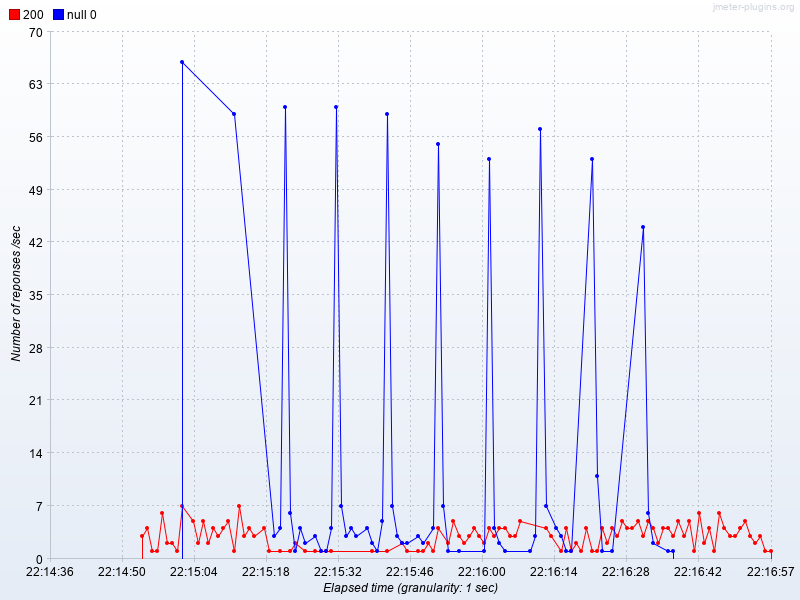

Source data for this figure (header and first rows):
Elapsed time, 200, null 0
22:14:54.0, 3.0, 
22:14:55.0, 4.0, 
22:14:56.0, 1.0, 
22:14:57.0, 1.0, 
22:14:58.0, 6.0, 
22:14:59.0, 2.0, 
22:15:00.0, 2.0, 
22:15:01.0, 1.0, 
22:15:02.0, 7.0, 66.0
22:15:04.0, 5.0, 
22:15:05.0, 2.0, 
22:15:06.0, 5.0, 
22:15:07.0, 2.0, 
22:15:08.0, 4.0, 
22:15:09.0, 3.0, 
22:15:10.0, 4.0, 
22:15:11.0, 5.0, 
22:15:12.0, 1.0, 59.0
22:15:13.0, 7.0, 
22:15:14.0, 3.0, 
22:15:15.0, 4.0, 
22:15:16.0, 3.0, 
22:15:18.0, 4.0, 
22:15:19.0, 1.0, 
22:15:20.0, , 3.0
22:15:21.0, 1.0, 4.0
22:15:22.0, , 60.0
22:15:23.0, 1.0, 6.0
22:15:24.0, 2.0, 1.0
22:15:25.0, , 4.0
22:15:26.0, 1.0, 2.0
22:15:28.0, 1.0, 3.0
22:15:29.0, 1.0, 1.0
22:15:30.0, 1.0, 1.0
22:15:31.0, 1.0, 4.0
22:15:32.0, , 60.0
22:15:33.0, , 7.0
22:15:34.0, , 3.0
22:15:35.0, , 4.0
22:15:36.0, , 3.0
22:15:38.0, , 4.0
22:15:39.0, 1.0, 2.0
22:15:40.0, , 1.0
22:15:41.0, , 5.0
22:15:42.0, 1.0, 59.0
22:15:43.0, , 7.0
22:15:44.0, , 3.0
22:15:45.0, 2.0, 2.0
22:15:46.0, 1.0, 2.0
22:15:48.0, 1.0, 3.0
22:15:49.0, 1.0, 2.0
22:15:50.0, 2.0, 
22:15:51.0, 1.0, 4.0
22:15:52.0, 4.0, 55.0
22:15:53.0, , 7.0
22:15:54.0, 2.0, 1.0
22:15:55.0, 5.0, 
22:15:56.0, 3.0, 1.0
22:15:57.0, 2.0, 
22:15:58.0, 3.0, 
... 58 more rows
